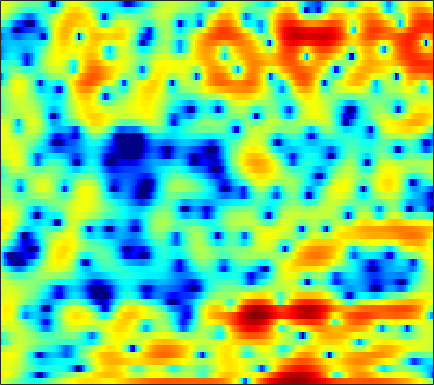

The table this chart was drawn from, first rows:
3.2019, 2.8294, 2.2908, 1.7428, 1.2929, 0.70581, 0.10207, -0.35747, -0.96087, -1.573, -2.177, -2.6055, -3.1, -3.4857, -3.6763, -3.8202, -3.8363, -3.7483, -3.4946, -3.104, -2.5971, -2.1549, -1.4972, -0.80497
5.361, 5.12, 4.743, 4.291, 3.903, 3.317, 2.641, 2.071, 1.214, 0.2269, -0.9055, -1.863, -3.339, -5.086, -6.654, -9.229, -12.63, -15.81, -18.26, -14.91, -11.2, -9.077, -6.874, -5.174
3.588, 3.68, 3.693, 3.595, 3.447, 3.154, 2.774, 2.427, 1.885, 1.271, 0.5965, 0.05524, -0.6796, -1.435, -1.977, -2.649, -3.233, -3.59, -3.927, -4.114, -4.18, -4.15, -4.05, -3.902
3.316, 3.639, 3.905, 4.012, 3.981, 3.799, 3.475, 3.138, 2.562, 1.848, 1, 0.2847, -0.7689, -1.907, -2.812, -3.975, -5.067, -5.747, -6.346, -6.579, -6.495, -6.308, -5.953, -5.56
3.754, 4.03, 4.305, 4.454, 4.475, 4.372, 4.114, 3.811, 3.238, 2.463, 1.471, 0.5439, -0.954, -2.839, -4.587, -7.581, -11.61, -15.32, -16.93, -13.28, -10.3, -8.845, -7.564, -6.878
0.9408, 1.39, 1.965, 2.456, 2.76, 3.051, 3.192, 3.195, 3.049, 2.753, 2.303, 1.867, 1.179, 0.4031, -0.2057, -1.011, -1.734, -2.19, -2.643, -2.945, -3.135, -3.273, -3.489, -3.842
-5.917, -4.051, -2.067, -0.561, 0.3085, 1.184, 1.793, 2.107, 2.345, 2.411, 2.323, 2.177, 1.892, 1.535, 1.234, 0.8123, 0.3881, 0.08292, -0.2915, -0.6388, -0.9341, -1.131, -1.362, -1.587
-3.649, -2.506, -1.123, 0.02274, 0.7188, 1.429, 1.916, 2.143, 2.281, 2.265, 2.105, 1.903, 1.532, 1.066, 0.6681, 0.09436, -0.5087, -0.9615, -1.522, -1.965, -2.259, -2.359, -2.336, -2.159
1.486, 1.798, 2.195, 2.516, 2.687, 2.815, 2.816, 2.721, 2.485, 2.107, 1.603, 1.161, 0.4688, -0.3625, -1.069, -2.165, -3.456, -4.59, -6.245, -8.075, -9.535, -9.821, -8.78, -6.868
3.37, 3.612, 3.796, 3.802, 3.684, 3.346, 2.814, 2.288, 1.469, 0.5365, -0.416, -1.123, -2.015, -2.873, -3.547, -4.56, -5.785, -6.926, -8.846, -11.29, -13.68, -14.29, -12.15, -8.973
4.082, 4.518, 4.799, 4.721, 4.42, 3.641, 2.42, 1.156, -1.045, -3.913, -7.329, -9.367, -9.463, -7.975, -7.069, -6.502, -6.579, -6.979, -7.722, -8.48, -8.958, -8.894, -8.084, -6.587
4.071, 4.682, 5.126, 5.173, 4.943, 4.27, 3.148, 1.999, 0.03503, -2.342, -4.796, -6.036, -6.327, -5.748, -5.377, -5.363, -5.958, -6.905, -8.906, -12.38, -18.98, -37.1, -17.31, -10.89
3.069, 3.612, 4.085, 4.273, 4.24, 3.991, 3.521, 3.04, 2.283, 1.455, 0.6264, 0.03556, -0.6876, -1.368, -1.9, -2.665, -3.571, -4.371, -5.572, -6.755, -7.745, -8.281, -8.488, -8.188
2.739, 3.099, 3.427, 3.595, 3.619, 3.53, 3.316, 3.09, 2.711, 2.264, 1.772, 1.379, 0.8181, 0.2197, -0.2656, -0.9562, -1.719, -2.341, -3.239, -4.223, -5.28, -6.139, -7.406, -8.918
2.828, 2.959, 3.049, 3.055, 3.008, 2.883, 2.704, 2.54, 2.297, 2.014, 1.711, 1.466, 1.116, 0.7377, 0.4227, -0.0488, -0.5873, -1.031, -1.718, -2.526, -3.478, -4.312, -5.643, -7.288
2.732, 2.585, 2.346, 2.067, 1.849, 1.558, 1.285, 1.103, 0.8952, 0.7354, 0.6182, 0.5513, 0.4807, 0.4182, 0.3654, 0.2745, 0.1383, -0.005882, -0.2565, -0.5848, -1.002, -1.38, -1.956, -2.58
1.964, 1.423, 0.6624, -0.1062, -0.6638, -1.328, -1.874, -2.178, -2.413, -2.42, -2.236, -1.992, -1.575, -1.116, -0.7587, -0.3002, 0.1171, 0.386, 0.6869, 0.9192, 1.056, 1.112, 1.13, 1.073
-0.1822, -1.377, -3.034, -4.699, -5.916, -7.438, -8.773, -9.546, -10.05, -9.705, -8.626, -7.581, -6.102, -4.686, -3.705, -2.505, -1.416, -0.6605, 0.2625, 1.076, 1.787, 2.24, 2.748, 3.128
-3.536, -5.957, -9.585, -13.22, -15.3, -17.12, -19.16, -22.06, -32.87, -26.73, -18.3, -14.97, -11.88, -9.634, -8.215, -6.466, -4.803, -3.566, -1.962, -0.466, 0.8906, 1.791, 2.812, 3.643
-4.149, -7.134, -12.11, -17.96, -20.04, -18.48, -17.34, -17.08, -16.95, -16.55, -15.85, -15.34, -14.89, -14.76, -14.59, -13.62, -11.21, -8.952, -5.965, -3.292, -1.032, 0.4078, 2.009, 3.295
-0.4252, -1.993, -4.111, -6.082, -7.353, -8.774, -9.95, -10.75, -11.72, -12.67, -13.65, -14.43, -15.81, -17.91, -20.34, -22.73, -17.39, -12.98, -8.485, -5.067, -2.382, -0.7285, 1.108, 2.575
2.624, 1.633, 0.1999, -1.319, -2.536, -4.247, -6.078, -7.579, -9.711, -11.97, -13.96, -14.95, -15.19, -14.43, -13.47, -11.92, -9.902, -8.269, -6.07, -3.961, -2.084, -0.8503, 0.6022, 1.811
4.737, 4.121, 3.116, 1.894, 0.8185, -0.868, -2.888, -4.705, -7.714, -11.84, -18.4, -25.66, -18.86, -13.55, -11.07, -8.655, -6.749, -5.516, -4.055, -2.76, -1.63, -0.8855, -0.05912, 0.6451
5.669, 5.447, 4.93, 4.157, 3.422, 2.233, 0.8089, -0.3762, -2.109, -3.856, -5.348, -6.126, -6.563, -6.407, -6.051, -5.426, -4.748, -4.233, -3.555, -2.99, -2.571, -2.389, -2.381, -2.627
5.248, 5.341, 5.24, 4.898, 4.497, 3.793, 2.911, 2.159, 1.052, -0.1129, -1.318, -2.2, -3.369, -4.488, -5.252, -6.082, -6.504, -6.482, -6.052, -5.457, -5.024, -4.961, -5.417, -6.76
4.246, 4.492, 4.622, 4.546, 4.353, 3.936, 3.336, 2.769, 1.878, 0.8025, -0.4707, -1.598, -3.414, -5.753, -8.077, -12.58, -19.29, -18.22, -12.23, -8.677, -6.577, -5.643, -4.998, -4.873
2.649, 2.98, 3.246, 3.318, 3.253, 3.011, 2.611, 2.213, 1.554, 0.7447, -0.2225, -1.075, -2.401, -3.986, -5.323, -7.12, -8.327, -8.318, -7.213, -5.722, -4.376, -3.573, -2.749, -2.159
0.7941, 1.215, 1.574, 1.711, 1.688, 1.508, 1.203, 0.9175, 0.4864, 0.0481, -0.3896, -0.7094, -1.114, -1.497, -1.75, -2, -2.097, -2.035, -1.809, -1.447, -1.067, -0.7951, -0.5064, -0.3014
-0.2469, 0.2035, 0.5284, 0.5495, 0.3737, -0.073, -0.7101, -1.226, -1.789, -2.044, -1.892, -1.565, -0.9962, -0.3967, 0.01053, 0.4945, 0.8911, 1.134, 1.39, 1.559, 1.622, 1.588, 1.409, 1.082
-0.4725, -0.06361, 0.1565, -0.0352, -0.5003, -1.619, -3.489, -5.522, -9.151, -11.18, -7.849, -5.062, -2.261, -0.289, 0.8085, 1.896, 2.668, 3.068, 3.419, 3.555, 3.498, 3.308, 2.853, 2.109
-1.912, -1.329, -0.8325, -0.7342, -0.9536, -1.714, -3.036, -4.406, -6.37, -7.098, -5.537, -3.785, -1.675, -0.02708, 0.9298, 1.895, 2.573, 2.932, 3.225, 3.336, 3.256, 3.069, 2.635, 1.951
-4.279, -2.973, -1.653, -0.7867, -0.4017, -0.192, -0.2366, -0.37, -0.5452, -0.5804, -0.4161, -0.1833, 0.1828, 0.5378, 0.7737, 1.039, 1.243, 1.376, 1.511, 1.603, 1.612, 1.554, 1.352, 1.014
-3.998, -2.239, -0.5005, 0.7203, 1.362, 1.927, 2.209, 2.279, 2.221, 2.022, 1.693, 1.371, 0.8464, 0.2194, -0.2993, -0.948, -1.421, -1.576, -1.474, -1.144, -0.728, -0.4664, -0.2414, -0.195
-0.1567, 0.8483, 1.985, 2.861, 3.339, 3.753, 3.92, 3.894, 3.647, 3.148, 2.377, 1.594, 0.2211, -1.628, -3.406, -6.441, -9.743, -10.77, -8.847, -6.305, -4.449, -3.487, -2.655, -2.237
2.206, 2.744, 3.364, 3.834, 4.077, 4.241, 4.217, 4.061, 3.664, 3.028, 2.124, 1.231, -0.301, -2.306, -4.196, -7.328, -10.65, -11.75, -10.25, -8.148, -6.66, -5.965, -5.469, -5.324
3.025, 3.345, 3.673, 3.879, 3.954, 3.94, 3.789, 3.583, 3.186, 2.642, 1.937, 1.296, 0.2923, -0.8625, -1.796, -3.05, -4.164, -4.839, -5.488, -5.978, -6.497, -7, -7.885, -8.986
3.387, 3.558, 3.672, 3.665, 3.583, 3.392, 3.126, 2.901, 2.571, 2.213, 1.816, 1.49, 0.9897, 0.393, -0.1119, -0.8508, -1.678, -2.344, -3.342, -4.489, -5.879, -7.156, -9.312, -12.32
3.7, 3.742, 3.629, 3.317, 2.963, 2.378, 1.765, 1.371, 1.041, 0.9755, 1.105, 1.244, 1.379, 1.377, 1.249, 0.9025, 0.3379, -0.2322, -1.192, -2.388, -3.846, -5.107, -7.039, -9.234
3.85, 3.858, 3.564, 2.854, 2.01, 0.3804, -1.846, -3.692, -4.969, -3.573, -1.303, 0.1185, 1.483, 2.309, 2.616, 2.656, 2.346, 1.897, 1.052, -0.05454, -1.368, -2.444, -3.926, -5.305
2.659, 2.924, 2.893, 2.361, 1.573, -0.1521, -2.853, -5.569, -7.898, -4.989, -1.566, 0.2976, 1.986, 2.974, 3.355, 3.457, 3.145, 2.665, 1.713, 0.4031, -1.252, -2.716, -4.859, -6.908
-0.1689, 0.6207, 1.3, 1.599, 1.585, 1.346, 0.9855, 0.756, 0.7044, 1.029, 1.615, 2.085, 2.612, 2.909, 2.948, 2.761, 2.255, 1.659, 0.5575, -0.9344, -2.927, -4.861, -8.37, -14.02
-2.349, -1.183, 0.004158, 0.8386, 1.286, 1.706, 1.974, 2.119, 2.284, 2.414, 2.516, 2.554, 2.518, 2.361, 2.143, 1.692, 1.061, 0.4579, -0.5187, -1.691, -3.054, -4.174, -5.722, -7.075
-2.265, -1.257, -0.1339, 0.7574, 1.312, 1.884, 2.298, 2.518, 2.691, 2.74, 2.656, 2.516, 2.214, 1.789, 1.395, 0.7586, 0.03728, -0.5361, -1.35, -2.193, -3.028, -3.621, -4.324, -4.857
-0.9888, -0.3336, 0.5195, 1.324, 1.851, 2.439, 2.885, 3.106, 3.241, 3.203, 2.978, 2.684, 2.133, 1.391, 0.7343, -0.2165, -1.21, -1.92, -2.746, -3.394, -3.897, -4.234, -4.685, -5.186
-0.7531, -0.1962, 0.7292, 1.712, 2.38, 3.146, 3.708, 3.979, 4.139, 4.041, 3.691, 3.243, 2.385, 1.202, 0.07155, -1.742, -3.848, -5.435, -6.786, -6.774, -6.034, -5.549, -5.34, -5.815
-5.793, -4.006, -1.488, 0.5411, 1.756, 2.97, 3.769, 4.142, 4.364, 4.274, 3.89, 3.399, 2.454, 1.139, -0.2075, -2.676, -6.421, -10.92, -20.56, -12.1, -7.139, -5.159, -3.768, -3.35
-10.18, -7.053, -3.675, -1.338, -0.06738, 1.12, 1.855, 2.152, 2.253, 2.108, 1.738, 1.359, 0.7351, -0.03468, -0.6677, -1.623, -2.594, -3.219, -3.545, -3.106, -2.173, -1.425, -0.5453, 0.06335
-3.856, -3.481, -2.692, -1.853, -1.323, -0.845, -0.6491, -0.7162, -1.081, -1.7, -2.443, -2.936, -3.365, -3.409, -3.161, -2.656, -2.042, -1.534, -0.837, -0.1184, 0.6112, 1.154, 1.812, 2.346
-4.737, -4.311, -3.713, -3.159, -2.876, -2.765, -3.026, -3.469, -4.526, -6.262, -8.868, -11.53, -14.27, -11.86, -8.981, -5.929, -3.663, -2.302, -0.8103, 0.4144, 1.455, 2.123, 2.866, 3.469
-9.375, -7.756, -6.274, -5.354, -4.943, -4.74, -4.942, -5.38, -6.353, -7.861, -9.944, -11.84, -13.34, -11.89, -9.559, -6.861, -4.612, -3.236, -1.68, -0.3426, 0.8376, 1.6, 2.511, 3.275
-9.597, -8.465, -7.278, -6.534, -6.193, -5.956, -5.949, -6.111, -6.458, -6.906, -7.36, -7.559, -7.53, -7.089, -6.554, -5.622, -4.629, -3.825, -2.824, -1.78, -0.688, 0.1729, 1.327, 2.426
-7.867, -7.614, -7.195, -6.852, -6.713, -6.718, -6.841, -6.927, -7.009, -7.019, -6.936, -6.794, -6.591, -6.286, -6.149, -5.883, -5.718, -5.638, -5.431, -4.924, -3.852, -2.615, -0.729, 1.159
-10.52, -8.992, -7.909, -7.636, -7.901, -8.74, -9.817, -10.38, -10.48, -9.905, -9.089, -8.607, -8.094, -7.799, -7.624, -7.71, -8.174, -9.111, -11.41, -15.95, -15.05, -9.464, -4.05, -0.3925
-7.658, -6.943, -6.702, -7.484, -8.791, -11.76, -17.45, -26.65, -22.74, -16.09, -13.58, -12.8, -12.37, -12.14, -11.59, -10.76, -9.99, -9.679, -9.78, -9.709, -8.254, -6.091, -2.928, -0.05495
-1.144, -1.785, -2.753, -4.026, -5.244, -7.255, -9.403, -10.78, -11.86, -12.29, -13.2, -14.57, -18.52, -28.34, -23.02, -14.91, -10.85, -8.802, -6.816, -5.184, -3.66, -2.49, -0.8851, 0.6963
2.621, 1.975, 1.052, 0.05875, -0.7631, -1.911, -3.053, -3.903, -4.994, -6.125, -7.366, -8.402, -9.789, -10.52, -10.16, -8.739, -6.974, -5.807, -4.415, -3.306, -2.387, -1.779, -0.9876, -0.1482
4.191, 3.778, 3.172, 2.502, 1.972, 1.236, 0.4662, -0.1169, -0.8707, -1.609, -2.288, -2.745, -3.225, -3.456, -3.489, -3.314, -3.04, -2.822, -2.618, -2.604, -2.809, -3.13, -3.725, -4.23
3.903, 3.729, 3.424, 3.037, 2.712, 2.234, 1.728, 1.347, 0.8506, 0.3967, -0.01072, -0.2726, -0.552, -0.769, -0.895, -1.041, -1.214, -1.39, -1.803, -2.481, -3.59, -4.849, -7.526, -12.64
